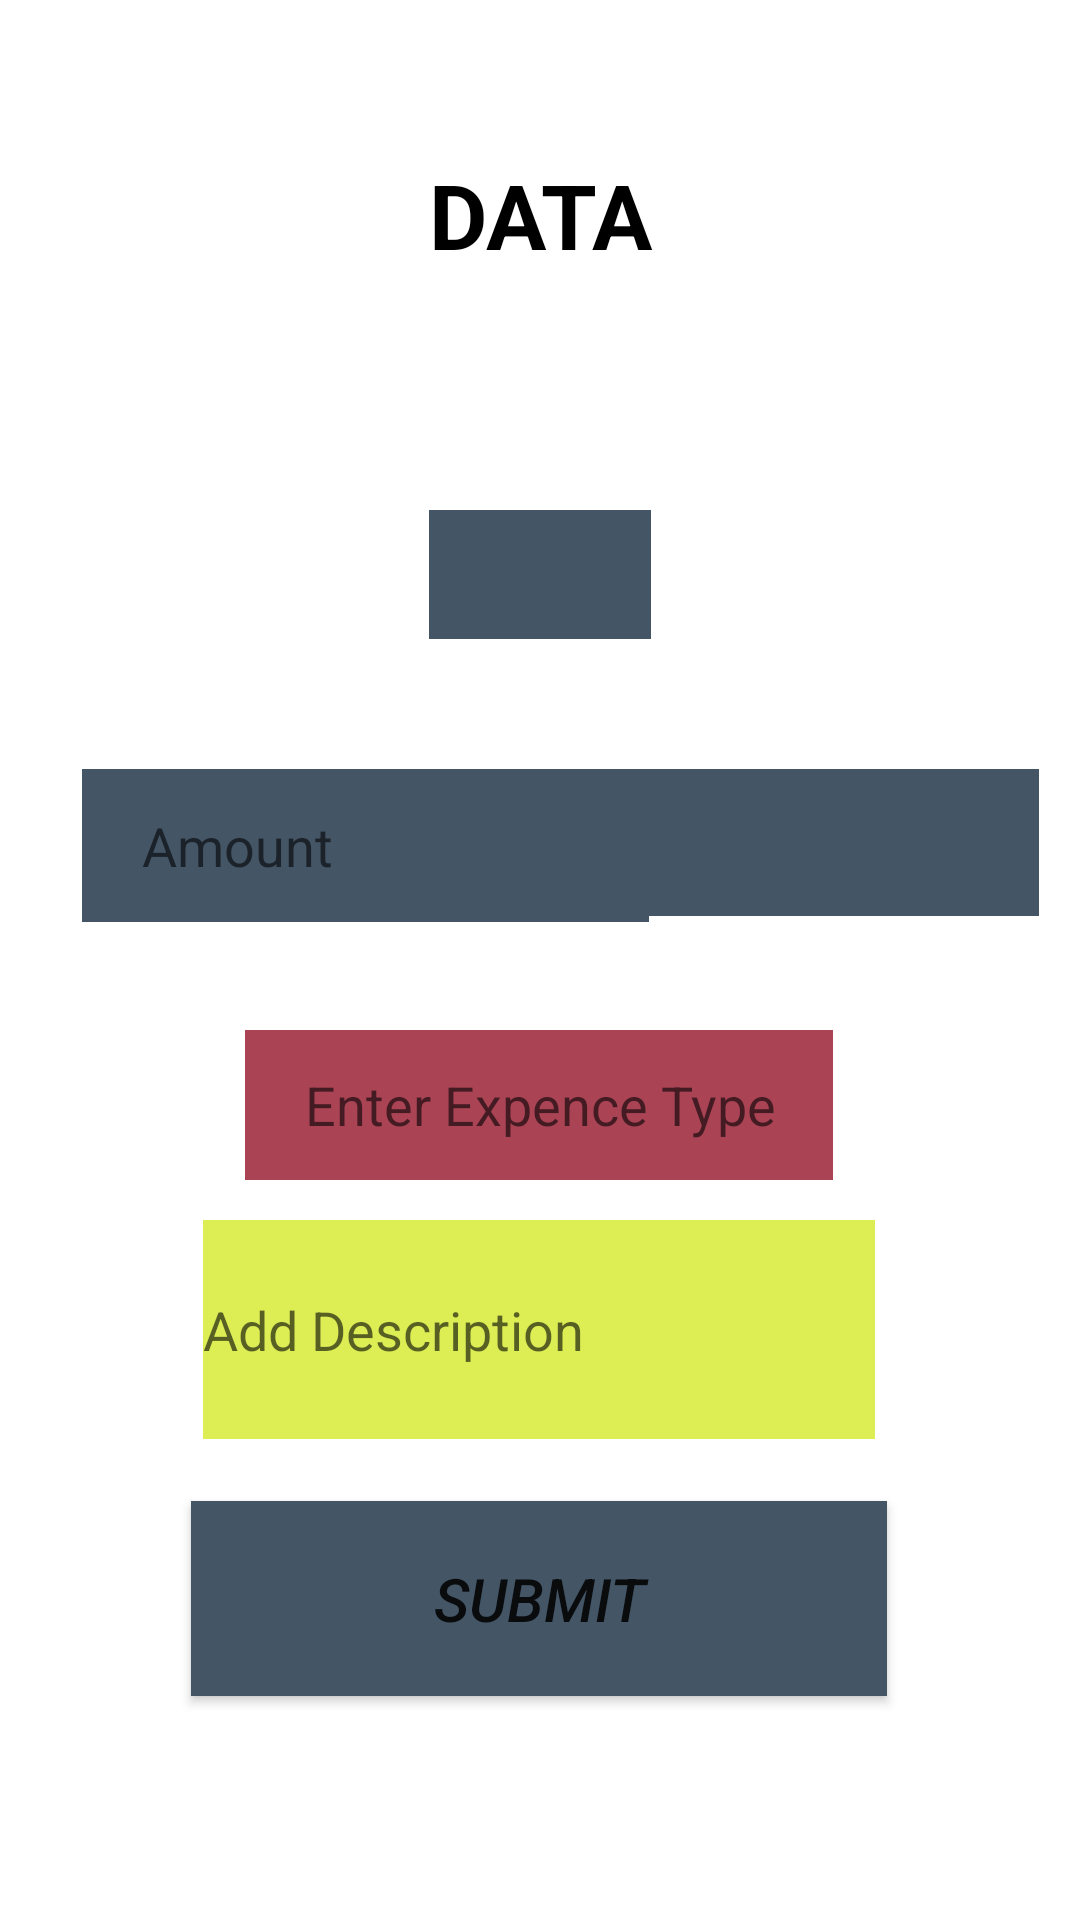

Produce the Android XML layout that renders to this screen, including the resource entries it uses.
<!-- AndroidManifest.xml: application theme Theme.VettiSelavu -->
<!-- res/layout/activity_insert_values.xml -->
<?xml version="1.0" encoding="utf-8"?>
<androidx.constraintlayout.widget.ConstraintLayout xmlns:android="http://schemas.android.com/apk/res/android"
    xmlns:app="http://schemas.android.com/apk/res-auto"
    xmlns:tools="http://schemas.android.com/tools"
    android:layout_width="match_parent"
    android:layout_height="match_parent"
    tools:context=".insertValues">

    <TextView
        android:id="@+id/textView6"
        android:layout_width="141dp"
        android:layout_height="41dp"
        android:gravity="center"
        android:text="Data"
        android:textAllCaps="true"
        android:textColor="@color/black"
        android:textSize="30dp"
        android:textStyle="bold"
        app:layout_constraintBottom_toBottomOf="parent"
        app:layout_constraintEnd_toEndOf="parent"
        app:layout_constraintStart_toStartOf="parent"
        app:layout_constraintTop_toTopOf="parent"
        app:layout_constraintVertical_bias="0.085"></TextView>

    <EditText
        android:id="@+id/amount1"
        android:layout_width="189dp"
        android:layout_height="51dp"
        android:background="#456"
        app:layout_constraintBottom_toBottomOf="parent"
        app:layout_constraintEnd_toEndOf="parent"
        android:inputType="number"
        android:hint="Amount"
        android:paddingLeft="20dp"
        app:layout_constraintHorizontal_bias="0.16"
        app:layout_constraintStart_toStartOf="parent"
        app:layout_constraintTop_toTopOf="parent"
        app:layout_constraintVertical_bias="0.435"
        tools:ignore="MissingConstraints"></EditText>

    <EditText
        android:id="@+id/extra_expence1"
        android:layout_width="196dp"
        android:layout_height="50dp"
        android:hint="Enter Expence Type"
        android:paddingLeft="20dp"
        android:background="#a45"
        app:layout_constraintBottom_toBottomOf="parent"
        app:layout_constraintEnd_toEndOf="parent"
        app:layout_constraintHorizontal_bias="0.497"
        app:layout_constraintStart_toStartOf="parent"
        app:layout_constraintTop_toTopOf="parent"
        app:layout_constraintVertical_bias="0.582"
        tools:ignore="MissingConstraints"></EditText>

    <Spinner
        android:id="@+id/mode_of_transaction1"
        android:layout_width="74dp"
        android:layout_height="43dp"
        android:background="#456"
        app:layout_constraintBottom_toBottomOf="parent"
        app:layout_constraintEnd_toEndOf="parent"
        app:layout_constraintStart_toStartOf="parent"
        app:layout_constraintTop_toTopOf="parent"
        app:layout_constraintVertical_bias="0.285"
        tools:ignore="MissingConstraints"></Spinner>

    <Button
        android:id="@+id/submit1"
        android:layout_width="232dp"
        android:layout_height="65dp"
        android:background="#456"
        android:text="Submit"
        android:textSize="20dp"
        android:textStyle="italic"
        app:layout_constraintBottom_toBottomOf="parent"
        app:layout_constraintEnd_toEndOf="parent"
        app:layout_constraintHorizontal_bias="0.497"
        app:layout_constraintStart_toStartOf="parent"
        app:layout_constraintTop_toTopOf="parent"
        app:layout_constraintVertical_bias="0.87"
        tools:ignore="MissingConstraints"></Button>

    <Spinner
        android:id="@+id/expence_type1"
        android:layout_width="133dp"
        android:layout_height="49dp"
        android:background="#456"
        app:layout_constraintBottom_toBottomOf="parent"
        app:layout_constraintEnd_toEndOf="parent"
        app:layout_constraintHorizontal_bias="0.94"
        app:layout_constraintStart_toStartOf="parent"
        app:layout_constraintTop_toTopOf="parent"
        app:layout_constraintVertical_bias="0.434"
        tools:ignore="MissingConstraints"></Spinner>

    <EditText
        android:id="@+id/description"
        android:layout_width="224dp"
        android:layout_height="73dp"
        android:hint="Add Description"
        android:background="#de5"
        app:layout_constraintBottom_toBottomOf="parent"
        app:layout_constraintEnd_toEndOf="parent"
        app:layout_constraintHorizontal_bias="0.497"
        app:layout_constraintStart_toStartOf="parent"
        app:layout_constraintTop_toTopOf="parent"
        app:layout_constraintVertical_bias="0.717" />

</androidx.constraintlayout.widget.ConstraintLayout>
<!-- resources referenced by this layout -->
<resources>
  <style name="Theme.VettiSelavu" parent="Theme.MaterialComponents.DayNight.DarkActionBar">
          
          <item name="colorPrimary">@color/purple_500</item>
          <item name="colorPrimaryVariant">@color/purple_700</item>
          <item name="colorOnPrimary">@color/white</item>
          
          <item name="colorSecondary">@color/teal_200</item>
          <item name="colorSecondaryVariant">@color/teal_700</item>
          <item name="colorOnSecondary">@color/black</item>
          
          <item name="android:statusBarColor" tools:targetApi="l">?attr/colorPrimaryVariant</item>
          
      </style>
  <!-- not gathered from this repository: default colours our renderer supplied (Android Studio template values) -->
  <color name="purple_500">#FF6200EE</color>
  <color name="purple_700">#FF3700B3</color>
  <color name="teal_200">#FF03DAC5</color>
  <color name="teal_700">#FF018786</color>
  <color name="black">#FF000000</color>
  <color name="white">#FFFFFFFF</color>
</resources>
